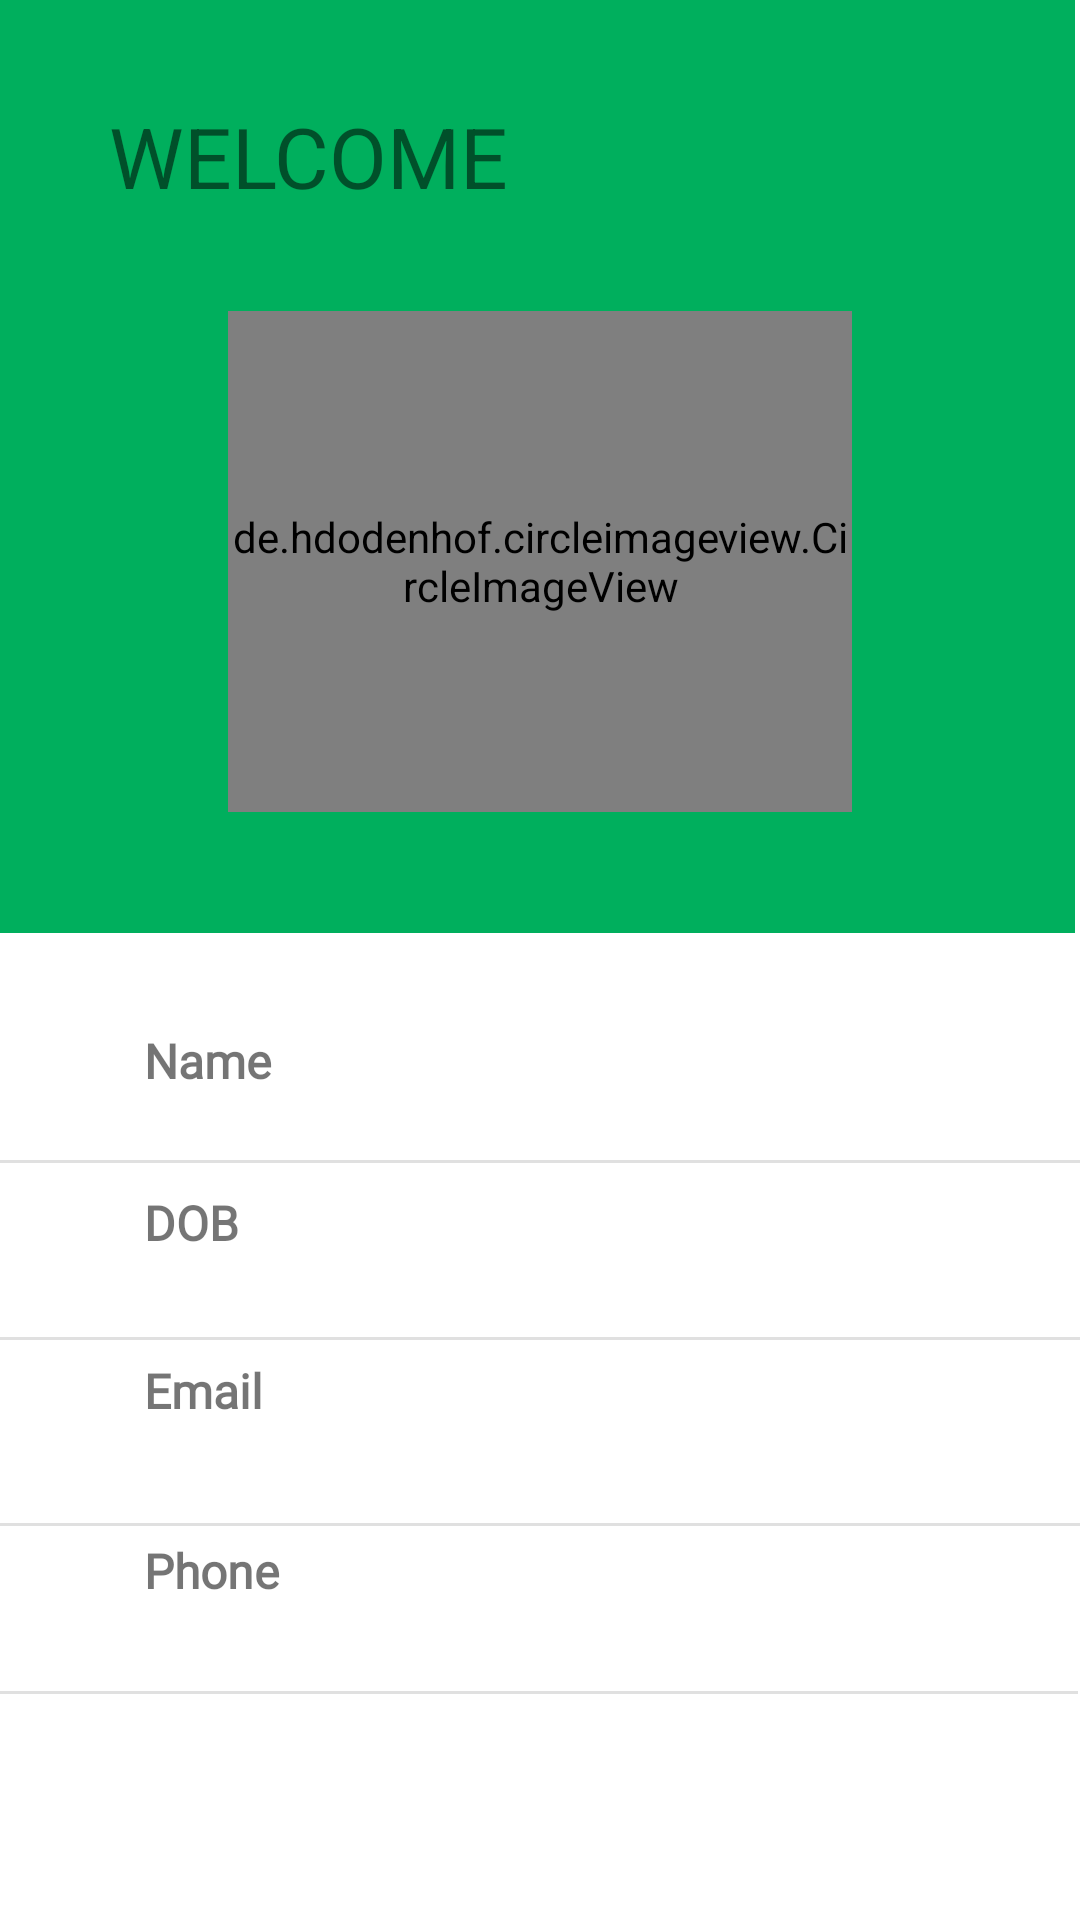

Reconstruct the res/layout file that produces this screen, plus the resources it refers to.
<!-- AndroidManifest.xml: application theme Theme.MADCODE -->
<!-- res/layout/activity_user_profile.xml -->
<?xml version="1.0" encoding="utf-8"?>
<androidx.constraintlayout.widget.ConstraintLayout xmlns:android="http://schemas.android.com/apk/res/android"
    xmlns:app="http://schemas.android.com/apk/res-auto"
    xmlns:tools="http://schemas.android.com/tools"
    android:layout_width="match_parent"
    android:layout_height="match_parent"
    tools:context=".User.user_profile">

    <TextView
        android:id="@+id/textView27"
        android:layout_width="391dp"
        android:layout_height="311dp"
        android:layout_marginEnd="2dp"
        android:layout_marginRight="2dp"
        android:background="@color/main_color"
        app:layout_constraintBottom_toTopOf="@+id/u_name"
        app:layout_constraintEnd_toEndOf="parent"
        app:layout_constraintHorizontal_bias="1.0"
        app:layout_constraintStart_toStartOf="parent"
        app:layout_constraintTop_toTopOf="parent"
        app:layout_constraintVertical_bias="0.0" />

    <de.hdodenhof.circleimageview.CircleImageView
        android:id="@+id/circleImageView_usre"
        android:layout_width="208dp"
        android:layout_height="167dp"
        android:layout_marginStart="76dp"
        android:layout_marginLeft="76dp"
        android:layout_marginTop="32dp"
        app:layout_constraintStart_toStartOf="parent"
        app:layout_constraintTop_toBottomOf="@+id/greeting">

    </de.hdodenhof.circleimageview.CircleImageView>

    <TextView
        android:id="@+id/u_name"
        android:layout_width="208dp"
        android:layout_height="44dp"
        android:layout_marginTop="72dp"
        android:fontFamily="@font/roboto_medium"
        android:textSize="16sp"
        app:layout_constraintStart_toEndOf="@+id/textView12"
        app:layout_constraintTop_toBottomOf="@+id/circleImageView_usre" />

    <TextView
        android:id="@+id/u_name2"
        android:layout_width="208dp"
        android:layout_height="44dp"
        android:layout_marginTop="12dp"
        android:fontFamily="@font/roboto_medium"
        android:textSize="16sp"
        app:layout_constraintStart_toStartOf="@+id/u_name"
        app:layout_constraintTop_toBottomOf="@+id/u_name" />

    <TextView
        android:id="@+id/greeting"
        android:layout_width="156dp"
        android:layout_height="41dp"
        android:gravity="center"
        android:textColor="@color/white"
        android:textSize="28sp"
        app:layout_constraintBottom_toBottomOf="parent"
        app:layout_constraintEnd_toEndOf="parent"
        app:layout_constraintHorizontal_bias="0.831"
        app:layout_constraintStart_toStartOf="parent"
        app:layout_constraintTop_toTopOf="parent"
        app:layout_constraintVertical_bias="0.051" />

    <TextView
        android:id="@+id/u_phone"
        android:layout_width="208dp"
        android:layout_height="44dp"
        android:layout_marginTop="28dp"
        android:fontFamily="@font/roboto_medium"
        android:textSize="16sp"
        app:layout_constraintStart_toStartOf="@+id/u_email"
        app:layout_constraintTop_toBottomOf="@+id/u_email" />

    <TextView
        android:id="@+id/textView12"
        android:layout_width="70dp"
        android:layout_height="30dp"
        android:layout_marginStart="48dp"
        android:layout_marginLeft="48dp"
        android:fontFamily="@font/roboto_medium"
        android:text="@string/user_name_app1"
        android:textSize="16sp"
        android:textStyle="bold"
        app:layout_constraintStart_toStartOf="parent"
        app:layout_constraintTop_toTopOf="@+id/u_name" />

    <TextView
        android:id="@+id/textView14"
        android:layout_width="72dp"
        android:layout_height="32dp"
        android:layout_marginTop="24dp"
        android:fontFamily="@font/roboto_medium"
        android:text="@string/u_mail"
        android:textSize="16sp"
        android:textStyle="bold"
        app:layout_constraintStart_toStartOf="@+id/textView16"
        app:layout_constraintTop_toBottomOf="@+id/textView16" />

    <TextView
        android:id="@+id/textView16"
        android:layout_width="72dp"
        android:layout_height="32dp"
        android:layout_marginTop="24dp"
        android:fontFamily="@font/roboto_medium"
        android:text="@string/user_dob_app"
        android:textSize="16sp"
        android:textStyle="bold"
        app:layout_constraintStart_toStartOf="@+id/textView12"
        app:layout_constraintTop_toBottomOf="@+id/textView12" />

    <TextView
        android:id="@+id/u_email"
        android:layout_width="235dp"
        android:layout_height="41dp"
        android:layout_marginTop="64dp"
        android:fontFamily="@font/roboto_medium"
        android:textSize="16sp"
        app:layout_constraintStart_toStartOf="@+id/u_name2"
        app:layout_constraintTop_toBottomOf="@+id/u_name" />

    <TextView
        android:id="@+id/textView15"
        android:layout_width="74dp"
        android:layout_height="33dp"
        android:layout_marginTop="28dp"
        android:fontFamily="@font/roboto_medium"
        android:text="@string/user_num"
        android:textSize="16sp"
        android:textStyle="bold"
        app:layout_constraintStart_toStartOf="@+id/textView14"
        app:layout_constraintTop_toBottomOf="@+id/textView14" />

    <TextView
        android:id="@+id/textView26"
        android:layout_width="134dp"
        android:layout_height="36dp"
        android:gravity="center"
        android:text="@string/greet_event"
        android:textSize="28sp"
        app:layout_constraintBottom_toBottomOf="@+id/greeting"
        app:layout_constraintEnd_toStartOf="@+id/greeting"
        app:layout_constraintHorizontal_bias="1.0"
        app:layout_constraintStart_toStartOf="parent"
        app:layout_constraintTop_toTopOf="@+id/greeting" />

    <View
        android:id="@+id/divider5"
        android:layout_width="391dp"
        android:layout_height="1dp"
        android:layout_marginStart="1dp"
        android:layout_marginLeft="1dp"
        android:layout_marginEnd="1dp"
        android:layout_marginRight="1dp"
        android:background="?android:attr/listDivider"
        app:layout_constraintEnd_toEndOf="parent"
        app:layout_constraintStart_toStartOf="parent"
        app:layout_constraintTop_toBottomOf="@+id/u_name" />

    <View
        android:id="@+id/divider6"
        android:layout_width="391dp"
        android:layout_height="1dp"
        android:layout_marginStart="1dp"
        android:layout_marginLeft="1dp"
        android:layout_marginTop="3dp"
        android:layout_marginEnd="1dp"
        android:layout_marginRight="1dp"
        android:background="?android:attr/listDivider"
        app:layout_constraintEnd_toEndOf="parent"
        app:layout_constraintStart_toStartOf="parent"
        app:layout_constraintTop_toBottomOf="@+id/u_name2" />

    <View
        android:id="@+id/divider7"
        android:layout_width="391dp"
        android:layout_height="1dp"
        android:layout_marginStart="1dp"
        android:layout_marginLeft="1dp"
        android:layout_marginEnd="1dp"
        android:layout_marginRight="1dp"
        android:background="?android:attr/listDivider"
        app:layout_constraintEnd_toEndOf="parent"
        app:layout_constraintHorizontal_bias="1.0"
        app:layout_constraintStart_toStartOf="parent"
        app:layout_constraintTop_toBottomOf="@+id/u_phone" />

    <View
        android:id="@+id/divider8"
        android:layout_width="391dp"
        android:layout_height="1dp"
        android:layout_marginStart="1dp"
        android:layout_marginLeft="1dp"
        android:layout_marginTop="16dp"
        android:layout_marginEnd="1dp"
        android:layout_marginRight="1dp"
        android:background="?android:attr/listDivider"
        app:layout_constraintEnd_toEndOf="parent"
        app:layout_constraintStart_toStartOf="parent"
        app:layout_constraintTop_toBottomOf="@+id/u_email" />

</androidx.constraintlayout.widget.ConstraintLayout>
<!-- resources referenced by this layout -->
<resources>
  <color name="main_color">#00AF5D</color>
  <color name="white">#FFFFFFFF</color>
  <string name="greet_event">WELCOME</string>
  <string name="u_mail">Email</string>
  <string name="user_dob_app">DOB</string>
  <string name="user_name_app1">Name</string>
  <string name="user_num">Phone</string>
  <style name="Theme.MADCODE" parent="Theme.MaterialComponents.DayNight.NoActionBar">
          
          <item name="colorPrimary">@color/purple_500</item>
          <item name="colorPrimaryVariant">@color/purple_700</item>
          <item name="colorOnPrimary">@color/white</item>
          
          <item name="colorSecondary">@color/teal_200</item>
          <item name="colorSecondaryVariant">@color/teal_700</item>
          <item name="colorOnSecondary">@color/black</item>
          
          <item name="android:statusBarColor" tools:targetApi="l">?attr/colorPrimaryVariant</item>
          
      </style>
  <color name="purple_500">#FF6200EE</color>
  <color name="purple_700">#FF3700B3</color>
  <color name="teal_200">#FF03DAC5</color>
  <color name="teal_700">#FF018786</color>
  <color name="black">#FF000000</color>
</resources>
